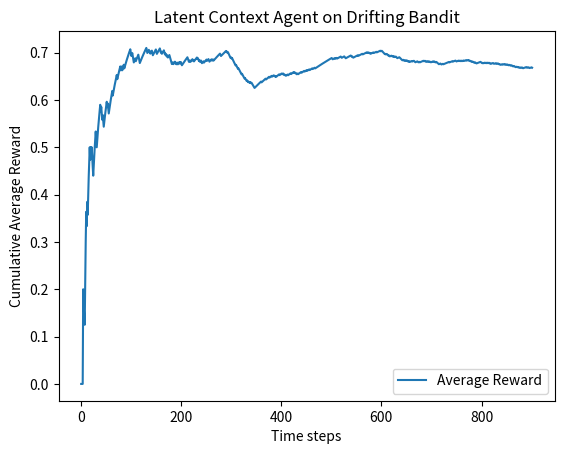
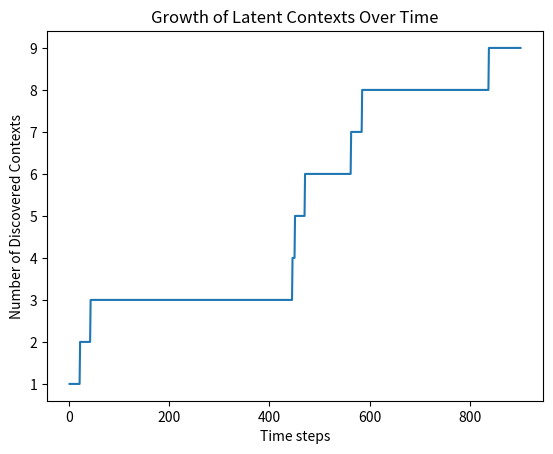

These figures' Python source, in order:
import numpy as np
import matplotlib.pyplot as plt

class DriftingBanditEnv:
    """
    Simulates an environment with multiple hidden 'contexts'.
    Each context has a fixed Bernoulli reward probability per arm.
    The environment changes context abruptly (or occasionally) over time.
    """
    def __init__(self, context_probs, switch_timepoints, num_arms=2, seed=None):
        """
        Args:
            context_probs: list of lists of shape (num_contexts, num_arms),
                           i.e. context_probs[c][a] = reward probability for arm a in context c.
            switch_timepoints: list of time steps where context changes to the next one
            num_arms: number of arms
        """
        self.num_arms = num_arms
        self.context_probs = context_probs
        self.switch_timepoints = switch_timepoints
        self.current_context_idx = 0
        self.t = 0
        self.rng = np.random.default_rng(seed)

    def step(self, action):
        """
        Returns (reward, done).
        Reward is 1 or 0 sampled from the current context's Bernoulli distribution for the chosen arm.
        We artificially end after we pass the last switch_timepoint.
        """
        # Check if we should switch context
        if self.current_context_idx < len(self.switch_timepoints):
            if self.t >= self.switch_timepoints[self.current_context_idx]:
                self.current_context_idx += 1
        
        # If we are out of contexts, environment is done
        if self.current_context_idx >= len(self.context_probs):
            return 0, True  # or any dummy reward

        # Generate reward
        p = self.context_probs[self.current_context_idx][action]
        reward = 1 if self.rng.random() < p else 0
        
        self.t += 1
        return reward, False

# ------------------------------------------------------------------------
# LATENT CAUSE (CONTEXT) AGENT
# ------------------------------------------------------------------------

class LatentContextBanditAgent:
    """
    Maintains multiple latent contexts (causes), each with Beta parameters for each arm.
    Uses a simplified CRP prior or "hazard rate" approach to spawn new contexts if needed.
    Performs Thompson Sampling over the mixture of contexts.
    """
    def __init__(self, num_arms=2, alpha_0=1.0, beta_0=1.0, hazard_rate=0.01, seed=None):
        """
        Args:
            num_arms: how many arms in the bandit
            alpha_0, beta_0: initial Beta prior for each (arm, context)
            hazard_rate: probability of creating a new context on any given step
        """
        self.num_arms = num_arms
        self.alpha_0 = alpha_0
        self.beta_0 = beta_0
        self.hazard_rate = hazard_rate
        self.rng = np.random.default_rng(seed)
        
        # We'll store for each context: alpha[arm], beta[arm], and a posterior weight w.
        self.contexts = []
        # Start with one context
        self.contexts.append({
            'alpha': np.ones(num_arms) * alpha_0,
            'beta':  np.ones(num_arms) * beta_0,
            'weight': 1.0  # unnormalized posterior weight
        })
    
    def choose_arm(self):
        """
        Thompson Sampling over all contexts, weighted by posterior context probability.
        Steps:
        1) Sample a context index from the categorical distribution of their posterior weights.
        2) From that context's Beta distribution for each arm, sample a value -> pick arm with max sample.
        """
        # Normalize context weights
        weights = np.array([c['weight'] for c in self.contexts])
        weights /= weights.sum()
        
        # First sample which context is active
        ctx_idx = self.rng.choice(len(self.contexts), p=weights)
        
        # Thompson sample from that context's alpha/beta
        alpha = self.contexts[ctx_idx]['alpha']
        beta = self.contexts[ctx_idx]['beta']
        
        theta_samples = self.rng.beta(alpha, beta)
        chosen_arm = np.argmax(theta_samples)
        return chosen_arm
    
    def update(self, chosen_arm, reward):
        """
        After observing a reward (0 or 1) for chosen_arm, update the posterior over:
          1) The contexts' weights
          2) The alpha/beta for each context
          3) Possibly spawn a new context
        """
        # Step 0: compute likelihood of the reward under each context
        weights = np.array([c['weight'] for c in self.contexts])
        likelihoods = np.zeros(len(self.contexts))
        
        for i, ctx in enumerate(self.contexts):
            alpha = ctx['alpha'][chosen_arm]
            beta = ctx['beta'][chosen_arm]
            # Probability of reward=1 or 0 from Beta( alpha, beta )
            # p( reward=1 ) = alpha / (alpha + beta ), p(reward=0) = beta / (alpha + beta)
            p_reward = alpha / (alpha + beta)
            if reward == 1:
                likelihoods[i] = p_reward
            else:
                likelihoods[i] = 1.0 - p_reward
        
        # Unnormalized posterior = prior_weight * likelihood
        posterior_unnorm = weights * likelihoods
        post_sum = posterior_unnorm.sum()
        
        # Step 1: Probability that we create a new context
        # We use a "hazard_rate" approach: there's some small prob of new cause each step.
        # Another approach uses CRP with a concentration parameter, etc.
        prob_new_context = self.hazard_rate
        
        # Step 2: If we decide to spawn new context, do so with probability proportional
        #         to prob_new_context * "likelihood of data under new context"
        # For a brand-new context: reward likelihood is the same as the prior's predictive:
        #  p_new_context(reward=1) = alpha_0/(alpha_0+beta_0), or reward=0 likewise.
        p_reward_new = self.alpha_0 / (self.alpha_0 + self.beta_0)
        if reward == 1:
            new_ctx_likelihood = p_reward_new
        else:
            new_ctx_likelihood = 1.0 - p_reward_new
        
        # Posterior mass of new context (unnormalized):
        new_context_weight = prob_new_context * new_ctx_likelihood
        
        # Normalize across existing contexts + new context
        total_weight = post_sum + new_context_weight
        if total_weight < 1e-15:
            # If everything is extremely unlikely, fallback to uniform
            # (this can happen if alpha/beta are very large or data is contradictory)
            # But in practice, might want to handle differently
            n_contexts = len(self.contexts)
            for ctx in self.contexts:
                ctx['weight'] = 1.0 / n_contexts
            return
        
        # Step 3: Update the weight for each existing context
        for i in range(len(self.contexts)):
            self.contexts[i]['weight'] = posterior_unnorm[i] / total_weight
        
        # Step 4: Possibly spawn new context
        # Sample a Bernoulli if we want to be random, or do a "soft" approach:
        # We'll do a "soft" approach here: if new_context_weight is > 0, create a new context with that posterior weight
        if new_context_weight > 0.0:
            spawn_prob = new_context_weight / total_weight
            # We can either always create one with that posterior mass,
            # or flip a coin with probability = spawn_prob.
            # We'll create it deterministically here:
            if self.rng.random() < spawn_prob:
                new_ctx = {
                    'alpha': np.ones(self.num_arms) * self.alpha_0,
                    'beta':  np.ones(self.num_arms) * self.beta_0,
                    'weight': spawn_prob
                }
                self.contexts.append(new_ctx)
        
        # Step 5: Update the alpha/beta of each context *proportionally* to how likely
        # it was to have generated the observation.
        # For an agent that merges updates into a single posterior, we weigh the update.
        
        for i, ctx in enumerate(self.contexts):
            # The fraction of posterior mass for this context among *existing contexts*
            # that actually saw the observation
            post_context = ctx['weight']
            # "Learning rate" for the update:
            # if the context got 50% posterior mass, we effectively do 0.5 of an update
            # This is a simple approximate method.
            update_scale = post_context  # Weighted by final posterior mass

            # Update the alpha/beta for the chosen arm
            if reward == 1:
                ctx['alpha'][chosen_arm] += update_scale
            else:
                ctx['beta'][chosen_arm] += update_scale


# ------------------------------------------------------------------------
# RUN A SMALL EXPERIMENT
# ------------------------------------------------------------------------

if __name__ == "__main__":
    # Suppose we have 3 contexts for a 2-armed bandit:
    #   Context 0: arm0 p=0.7, arm1 p=0.4
    #   Context 1: arm0 p=0.2, arm1 p=0.8
    #   Context 2: arm0 p=0.6, arm1 p=0.6
    # The environment will switch contexts at t=300, 600, 900 (for example).
    # Then ends after t=1200 or so.
    
    context_probs = [
        [0.7, 0.4],  # context 0
        [0.2, 0.8],  # context 1
        [0.6, 0.6]   # context 2
    ]
    # switch_timepoints = [300, 600, 900, 1200] means:
    #   [0..299]   => context 0
    #   [300..599] => context 1
    #   [600..899] => context 2
    #   [900..1199]=> context 3 (but we only have 3 contexts so environment ends)
    switch_timepoints = [300, 600, 900, 1200]

    env = DriftingBanditEnv(context_probs, switch_timepoints, num_arms=2, seed=42)
    agent = LatentContextBanditAgent(num_arms=2, alpha_0=1.0, beta_0=1.0, hazard_rate=0.01, seed=0)

    rewards = []
    actions = []
    contexts_count_history = []

    done = False
    t = 0
    while not done:
        arm = agent.choose_arm()
        r, done = env.step(arm)
        agent.update(arm, r)
        
        rewards.append(r)
        actions.append(arm)
        contexts_count_history.append(len(agent.contexts))
        
        t += 1

    # Plot the results
    cum_rewards = np.cumsum(rewards)
    steps = np.arange(len(rewards)) + 1
    avg_reward = cum_rewards / steps

    plt.figure()
    plt.plot(steps, avg_reward, label='Average Reward')
    plt.xlabel('Time steps')
    plt.ylabel('Cumulative Average Reward')
    plt.title('Latent Context Agent on Drifting Bandit')
    plt.legend()
    plt.show()

    # Plot how many contexts the agent "believes" in over time
    plt.figure()
    plt.plot(steps, contexts_count_history)
    plt.xlabel('Time steps')
    plt.ylabel('Number of Discovered Contexts')
    plt.title('Growth of Latent Contexts Over Time')
    plt.show()

    print("Final average reward:", avg_reward[-1])
    print("Final number of inferred contexts:", len(agent.contexts))
